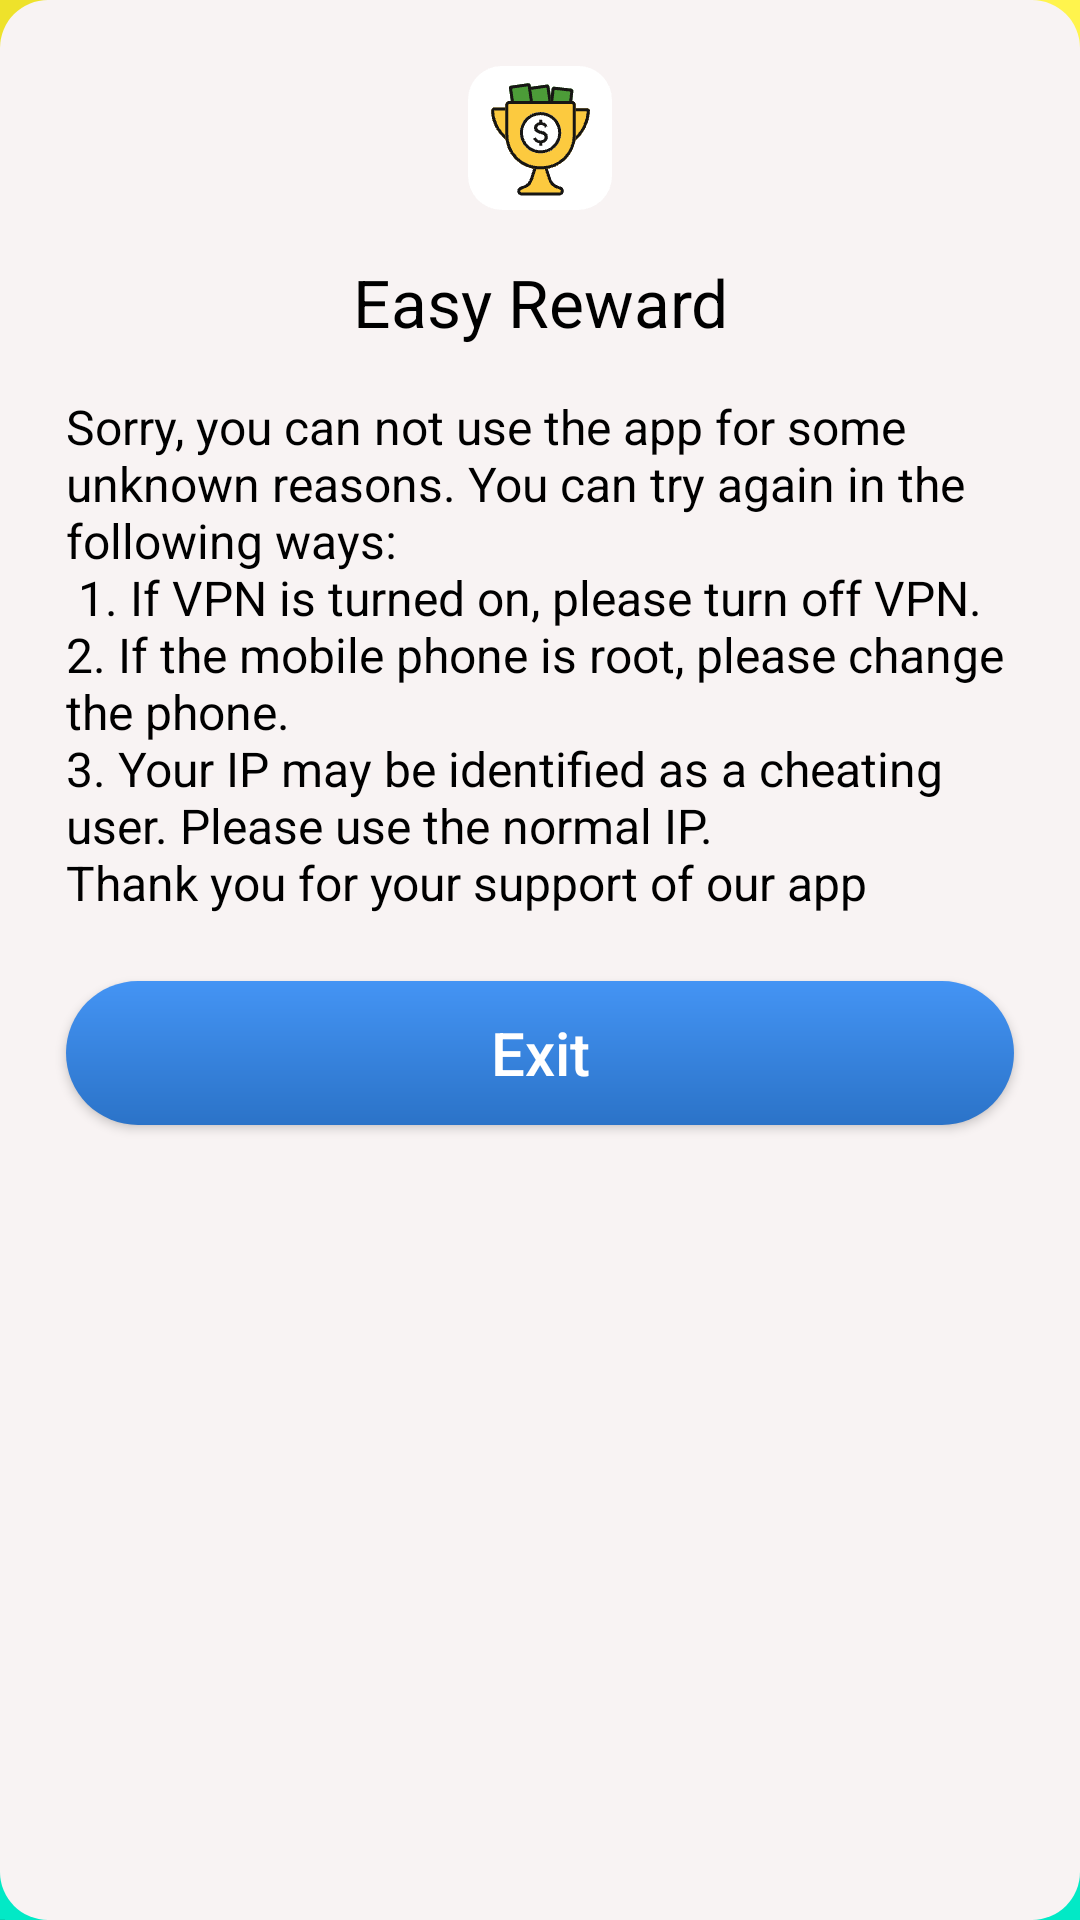

Produce the Android XML layout that renders to this screen, including the resource entries it uses.
<!-- AndroidManifest.xml: application theme AppTheme -->
<!-- res/layout/dialog_error.xml -->
<?xml version="1.0" encoding="utf-8"?>
<LinearLayout
    xmlns:android="http://schemas.android.com/apk/res/android"
    android:id="@+id/code_dialog"
    android:visibility="visible"
    android:layout_width="match_parent"
    android:layout_height="wrap_content"
    android:layout_marginTop="42dp"
    android:background="@drawable/dra_with"
    android:layout_marginStart="23dp"
    android:layout_marginEnd="23dp"
    android:orientation="vertical">
    <ImageView
        android:layout_width="48dp"
        android:layout_height="48dp"
        android:layout_gravity="center_horizontal"
        android:layout_marginTop="22dp"
        android:src="@mipmap/ic_launcher"/>
    <TextView
        android:id="@+id/title"
        android:layout_width="match_parent"
        android:layout_height="wrap_content"
        android:gravity="center"
        android:textColor="@color/black"
        android:textSize="22sp"
        android:layout_marginTop="16dp"
        android:layout_marginStart="22dp"
        android:layout_marginEnd="22dp"
        android:text="@string/app_name"/>
    <TextView
        android:id="@+id/content"
        android:layout_width="match_parent"
        android:layout_height="wrap_content"
        android:gravity="start"
        android:textColor="@color/black"
        android:textSize="16sp"
        android:layout_marginTop="16dp"
        android:layout_marginStart="22dp"
        android:layout_marginEnd="22dp"
        android:text="@string/error_info"/>


    <Button
        android:id="@+id/exit"
        android:layout_width="match_parent"
        android:layout_height="wrap_content"
        android:text="@string/exit"
        android:gravity="center"
        android:layout_marginStart="24dp"
        android:layout_marginEnd="24dp"
        android:textColor="@color/white"
        android:textSize="20sp"
        android:textAllCaps="false"
        android:layout_margin="22dp"
        android:background="@drawable/dra_button"/>

    <View
        android:layout_width="match_parent"
        android:layout_height="24dp"/>
</LinearLayout>
<!-- resources referenced by this layout -->
<resources>
  <color name="black">#FF000000</color>
  <color name="white">#FFFFFFFF</color>
  <!-- drawable dra_button (drawable) -->
  <?xml version="1.0" encoding="utf-8"?>
  <shape xmlns:android="http://schemas.android.com/apk/res/android">
      <corners
          android:radius="40dp" />
      <gradient
          android:angle="90"
          android:endColor="#4494F4"
          android:startColor="#2B73C8" />
  </shape>
  <!-- drawable dra_with (drawable) -->
  <?xml version="1.0" encoding="utf-8"?>
  <shape xmlns:android="http://schemas.android.com/apk/res/android">
      <solid android:color="@color/sign_color"/>
      <corners android:radius="16dp"/>
  </shape>
  <!-- mipmap ic_launcher: png bitmap (mipmap-hdpi, 2493 bytes) -->
  <string name="app_name">Easy Reward</string>
  <string name="error_info">Sorry, you can not use the app for some unknown reasons. You can try again in the following ways:\n 1. If VPN is turned on, please turn off VPN. \n2. If the mobile phone is root, please change the phone. \n3. Your IP may be identified as a cheating user. Please use the normal IP. \nThank you for your support of our app</string>
  <string name="exit">Exit</string>
  <style name="AppTheme" parent="Theme.AppCompat.Light.NoActionBar">
          
          <item name="android:windowBackground">@drawable/start_icon</item>
          <item name="android:windowNoTitle">true</item>
      </style>
  <color name="sign_color">#F8F3F3</color>
  <!-- drawable start_icon: png bitmap (drawable-xxhdpi, 48788 bytes) -->
</resources>
